The GitHub repository shubh1215/PotatoDiseaseAI_SmartStorageSystem contains a labelled image folder "POTATO LEAF DATA" with 3 categories: potato early blight leaf, potato healthy leaf, potato late blight leaf. Examples follow, each with its label.

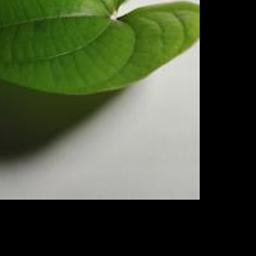
Label: potato healthy leaf

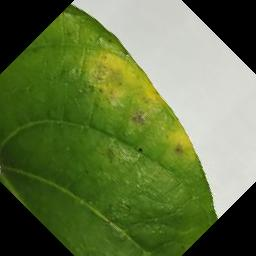
Label: potato early blight leaf

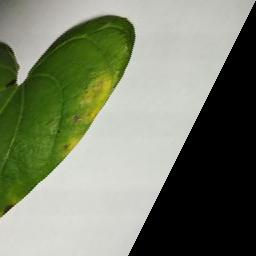
Label: potato early blight leaf

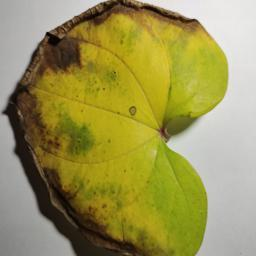
Label: potato late blight leaf

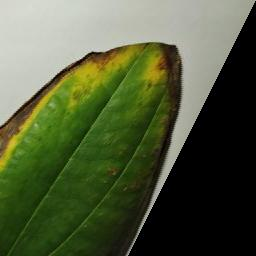
Label: potato late blight leaf

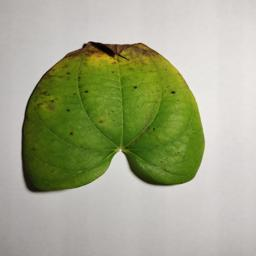
Label: potato early blight leaf
